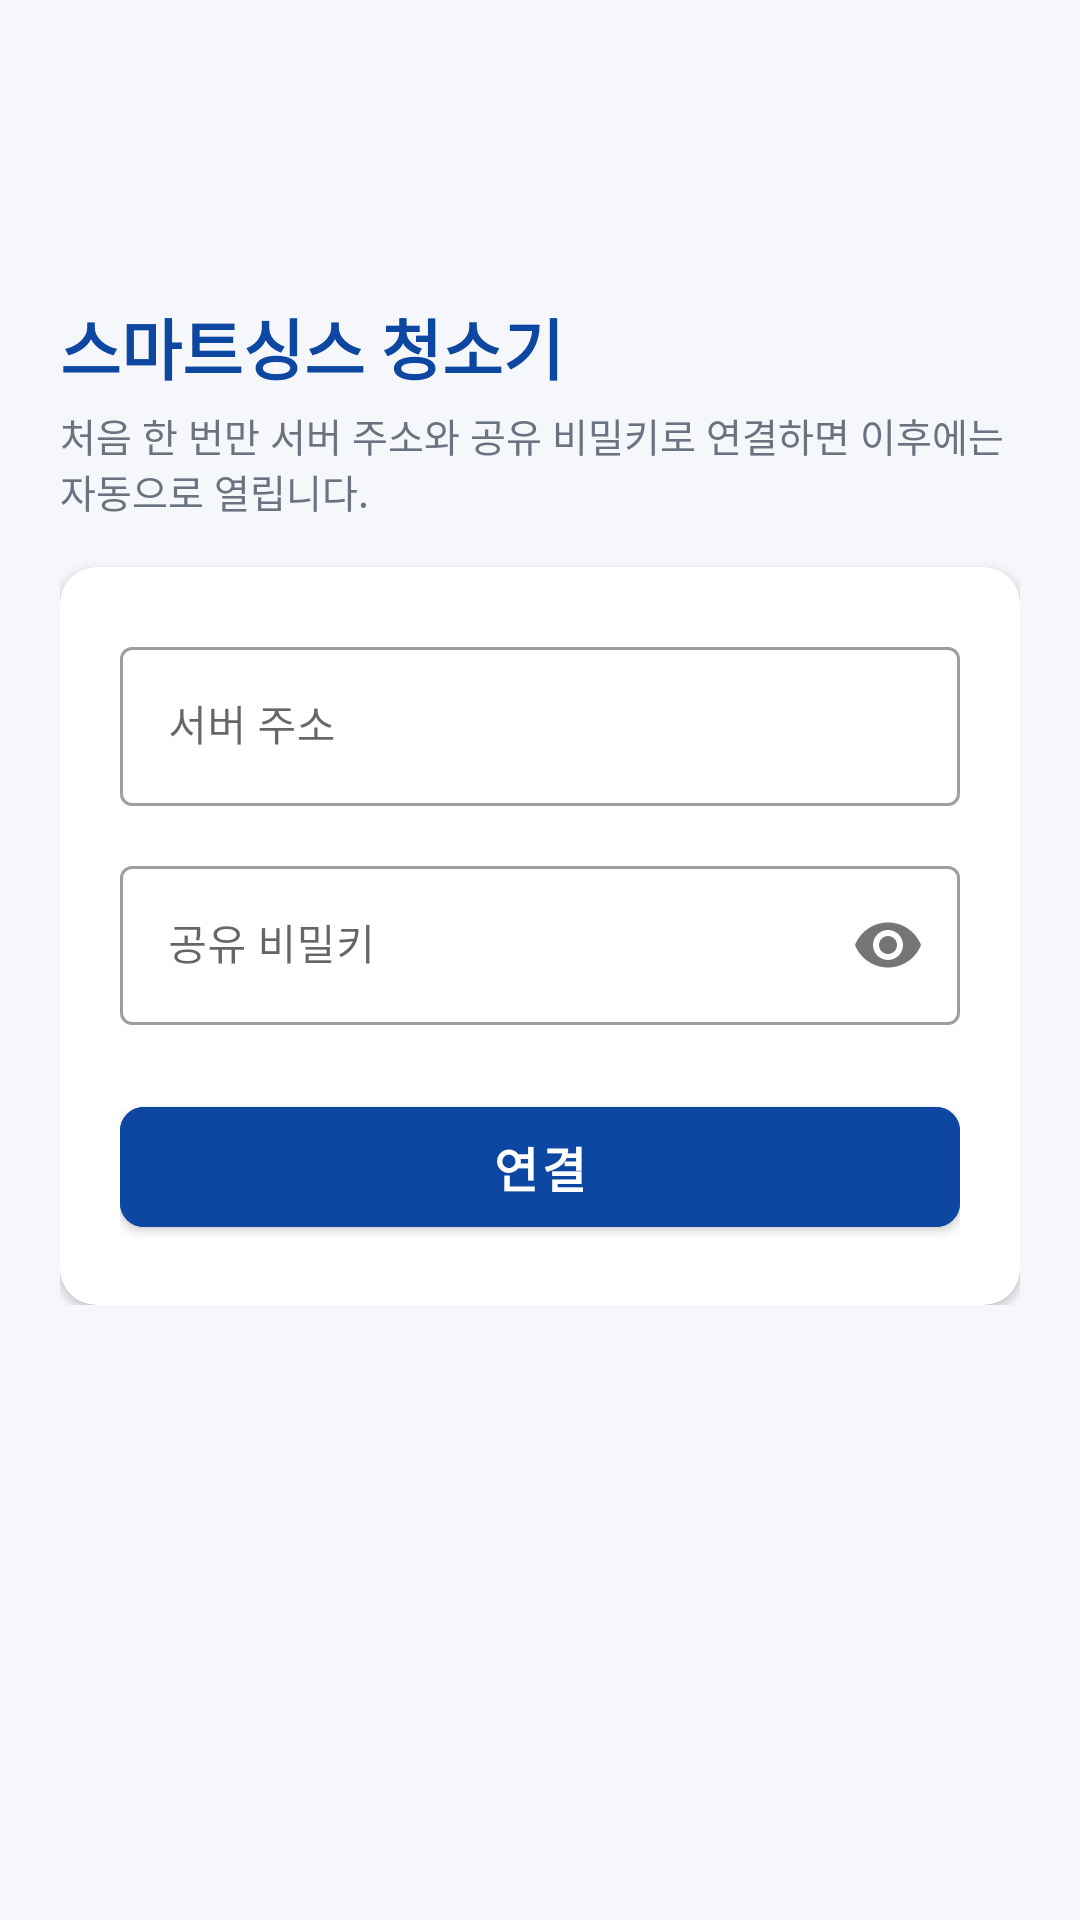

The Android layout XML behind this screen, and the referenced resources:
<!-- AndroidManifest.xml: application theme Theme.SmartThingsCleaner -->
<!-- res/layout/activity_main.xml -->
<?xml version="1.0" encoding="utf-8"?>
<ScrollView xmlns:android="http://schemas.android.com/apk/res/android"
    xmlns:app="http://schemas.android.com/apk/res-auto"
    xmlns:tools="http://schemas.android.com/tools"
    android:id="@+id/scrollView"
    android:layout_width="match_parent"
    android:layout_height="match_parent"
    android:background="@color/background"
    android:fillViewport="true">

    <androidx.constraintlayout.widget.ConstraintLayout
        android:layout_width="match_parent"
        android:layout_height="wrap_content"
        android:padding="20dp">

        <LinearLayout
            android:id="@+id/contentCard"
            android:layout_width="0dp"
            android:layout_height="wrap_content"
            android:orientation="vertical"
            app:layout_constraintBottom_toBottomOf="parent"
            app:layout_constraintEnd_toEndOf="parent"
            app:layout_constraintStart_toStartOf="parent"
            app:layout_constraintTop_toTopOf="parent"
            app:layout_constraintVertical_bias="0.3"
            app:layout_constraintWidth_max="640dp">

            
            <TextView
                android:id="@+id/textAppTitle"
                android:layout_width="wrap_content"
                android:layout_height="wrap_content"
                android:text="@string/app_name"
                android:textColor="@color/primary"
                android:textSize="22sp"
                android:textStyle="bold" />

            <TextView
                android:id="@+id/textSubtitle"
                android:layout_width="wrap_content"
                android:layout_height="wrap_content"
                android:layout_marginTop="4dp"
                android:text="@string/subtitle_connect_first"
                android:textColor="@color/text_secondary"
                android:textSize="13sp" />

            
            <com.google.android.material.card.MaterialCardView
                android:id="@+id/cardServerWarning"
                android:layout_width="match_parent"
                android:layout_height="wrap_content"
                android:layout_marginTop="16dp"
                android:visibility="gone"
                app:cardBackgroundColor="@color/status_error_bg"
                app:cardCornerRadius="12dp"
                app:cardElevation="0dp"
                app:strokeColor="@color/status_error"
                app:strokeWidth="1.5dp"
                tools:visibility="visible">
                <LinearLayout
                    android:layout_width="match_parent"
                    android:layout_height="wrap_content"
                    android:orientation="vertical"
                    android:padding="16dp">
                    <TextView
                        android:id="@+id/textServerWarningTitle"
                        android:layout_width="wrap_content"
                        android:layout_height="wrap_content"
                        android:text="@string/server_unreachable_warning"
                        android:textColor="@color/status_error"
                        android:textSize="16sp"
                        android:textStyle="bold" />
                    <TextView
                        android:id="@+id/textServerWarningMessage"
                        android:layout_width="wrap_content"
                        android:layout_height="wrap_content"
                        android:layout_marginTop="4dp"
                        android:text="@string/error_unreachable"
                        android:textColor="@color/text_primary"
                        android:textSize="13sp" />
                </LinearLayout>
            </com.google.android.material.card.MaterialCardView>

            
            <com.google.android.material.card.MaterialCardView
                android:id="@+id/cardConnectionStatus"
                android:layout_width="match_parent"
                android:layout_height="wrap_content"
                android:layout_marginTop="20dp"
                android:visibility="gone"
                app:cardBackgroundColor="@color/status_disconnected_bg"
                app:cardCornerRadius="12dp"
                app:cardElevation="0dp"
                app:strokeColor="@color/border_color"
                app:strokeWidth="1dp"
                tools:visibility="visible">
                <LinearLayout
                    android:layout_width="match_parent"
                    android:layout_height="wrap_content"
                    android:orientation="vertical"
                    android:padding="16dp">
                    <TextView
                        android:id="@+id/textConnectionStatus"
                        android:layout_width="wrap_content" android:layout_height="wrap_content"
                        android:text="@string/status_disconnected"
                        android:textColor="@color/status_disconnected"
                        android:textSize="18sp" android:textStyle="bold" />
                    <TextView
                        android:id="@+id/textStatusDetail"
                        android:layout_width="wrap_content" android:layout_height="wrap_content"
                        android:layout_marginTop="4dp"
                        android:textColor="@color/text_secondary" android:textSize="13sp"
                        android:visibility="gone" tools:text="서버 연결 대기 중" />
                </LinearLayout>
            </com.google.android.material.card.MaterialCardView>

            
            <com.google.android.material.card.MaterialCardView
                android:id="@+id/cardServerForm"
                android:layout_width="match_parent"
                android:layout_height="wrap_content"
                android:layout_marginTop="16dp"
                app:cardBackgroundColor="@color/surface"
                app:cardCornerRadius="12dp"
                app:cardElevation="2dp">
                <LinearLayout
                    android:layout_width="match_parent"
                    android:layout_height="wrap_content"
                    android:orientation="vertical"
                    android:padding="20dp">
                    <com.google.android.material.textfield.TextInputLayout
                        android:id="@+id/layoutServerUrl"
                        style="@style/Widget.MaterialComponents.TextInputLayout.OutlinedBox"
                        android:layout_width="match_parent"
                        android:layout_height="wrap_content"
                        android:hint="@string/label_server_url"
                        app:placeholderText="@string/hint_server_url">
                        <com.google.android.material.textfield.TextInputEditText
                            android:id="@+id/editServerUrl"
                            android:layout_width="match_parent"
                            android:layout_height="wrap_content"
                            android:inputType="textUri"
                            android:maxLines="1"
                            android:textSize="14sp" />
                    </com.google.android.material.textfield.TextInputLayout>

                    <com.google.android.material.textfield.TextInputLayout
                        android:id="@+id/layoutSharedSecret"
                        style="@style/Widget.MaterialComponents.TextInputLayout.OutlinedBox"
                        android:layout_width="match_parent"
                        android:layout_height="wrap_content"
                        android:layout_marginTop="12dp"
                        android:hint="@string/label_shared_secret"
                        app:placeholderText="@string/hint_shared_secret"
                        app:passwordToggleEnabled="true">
                        <com.google.android.material.textfield.TextInputEditText
                            android:id="@+id/editSharedSecret"
                            android:layout_width="match_parent"
                            android:layout_height="wrap_content"
                            android:inputType="textPassword"
                            android:maxLines="1"
                            android:textSize="14sp" />
                    </com.google.android.material.textfield.TextInputLayout>

                    <FrameLayout
                        android:layout_width="match_parent"
                        android:layout_height="wrap_content"
                        android:layout_marginTop="20dp">
                        <com.google.android.material.button.MaterialButton
                            android:id="@+id/btnConnect"
                            android:layout_width="match_parent"
                            android:layout_height="52dp"
                            android:backgroundTint="@color/primary"
                            android:text="@string/btn_connect"
                            android:textColor="@color/on_primary"
                            android:textSize="16sp"
                            android:textStyle="bold"
                            app:cornerRadius="8dp" />
                        <ProgressBar
                            android:id="@+id/progressBar"
                            android:layout_width="32dp"
                            android:layout_height="32dp"
                            android:layout_gravity="center"
                            android:indeterminateTint="@color/on_primary"
                            android:visibility="gone" />
                    </FrameLayout>
                </LinearLayout>
            </com.google.android.material.card.MaterialCardView>

        </LinearLayout>
    </androidx.constraintlayout.widget.ConstraintLayout>
</ScrollView>
<!-- resources referenced by this layout -->
<resources>
  <color name="background">#F5F7FA</color>
  <color name="border_color">#E5E7EB</color>
  <color name="on_primary">#FFFFFF</color>
  <color name="primary">#0D47A1</color>
  <color name="status_disconnected">#757575</color>
  <color name="status_disconnected_bg">#EEEEEE</color>
  <color name="status_error">#C62828</color>
  <color name="status_error_bg">#FFEBEE</color>
  <color name="surface">#FFFFFF</color>
  <color name="text_primary">#1F2937</color>
  <color name="text_secondary">#6B7280</color>
  <string name="app_name">스마트싱스 청소기</string>
  <string name="btn_connect">연결</string>
  <string name="error_unreachable">서버에 연결할 수 없습니다. 서버 주소와 네트워크를 확인하세요. (REQ-025)</string>
  <string name="hint_server_url">https://your-server-domain:8080</string>
  <string name="hint_shared_secret">비밀키 입력</string>
  <string name="label_server_url">서버 주소</string>
  <string name="label_shared_secret">공유 비밀키</string>
  <string name="server_unreachable_warning">서버에 연결할 수 없음</string>
  <string name="status_disconnected">연결 안 됨</string>
  <string name="subtitle_connect_first">처음 한 번만 서버 주소와 공유 비밀키로 연결하면 이후에는 자동으로 열립니다.</string>
  <style name="Theme.SmartThingsCleaner" parent="Theme.MaterialComponents.Light.NoActionBar">
          <item name="colorPrimary">@color/primary</item>
          <item name="colorPrimaryVariant">@color/primary_variant</item>
          <item name="colorOnPrimary">@color/on_primary</item>
          <item name="colorSecondary">@color/secondary</item>
          <item name="colorSecondaryVariant">@color/secondary_variant</item>
          <item name="colorOnSecondary">@color/on_secondary</item>
          <item name="android:statusBarColor">@color/primary_variant</item>
          <item name="android:windowBackground">@color/background</item>
      </style>
  <color name="primary_variant">#002171</color>
  <color name="secondary">#00897B</color>
  <color name="secondary_variant">#005B4F</color>
  <color name="on_secondary">#FFFFFF</color>
</resources>
